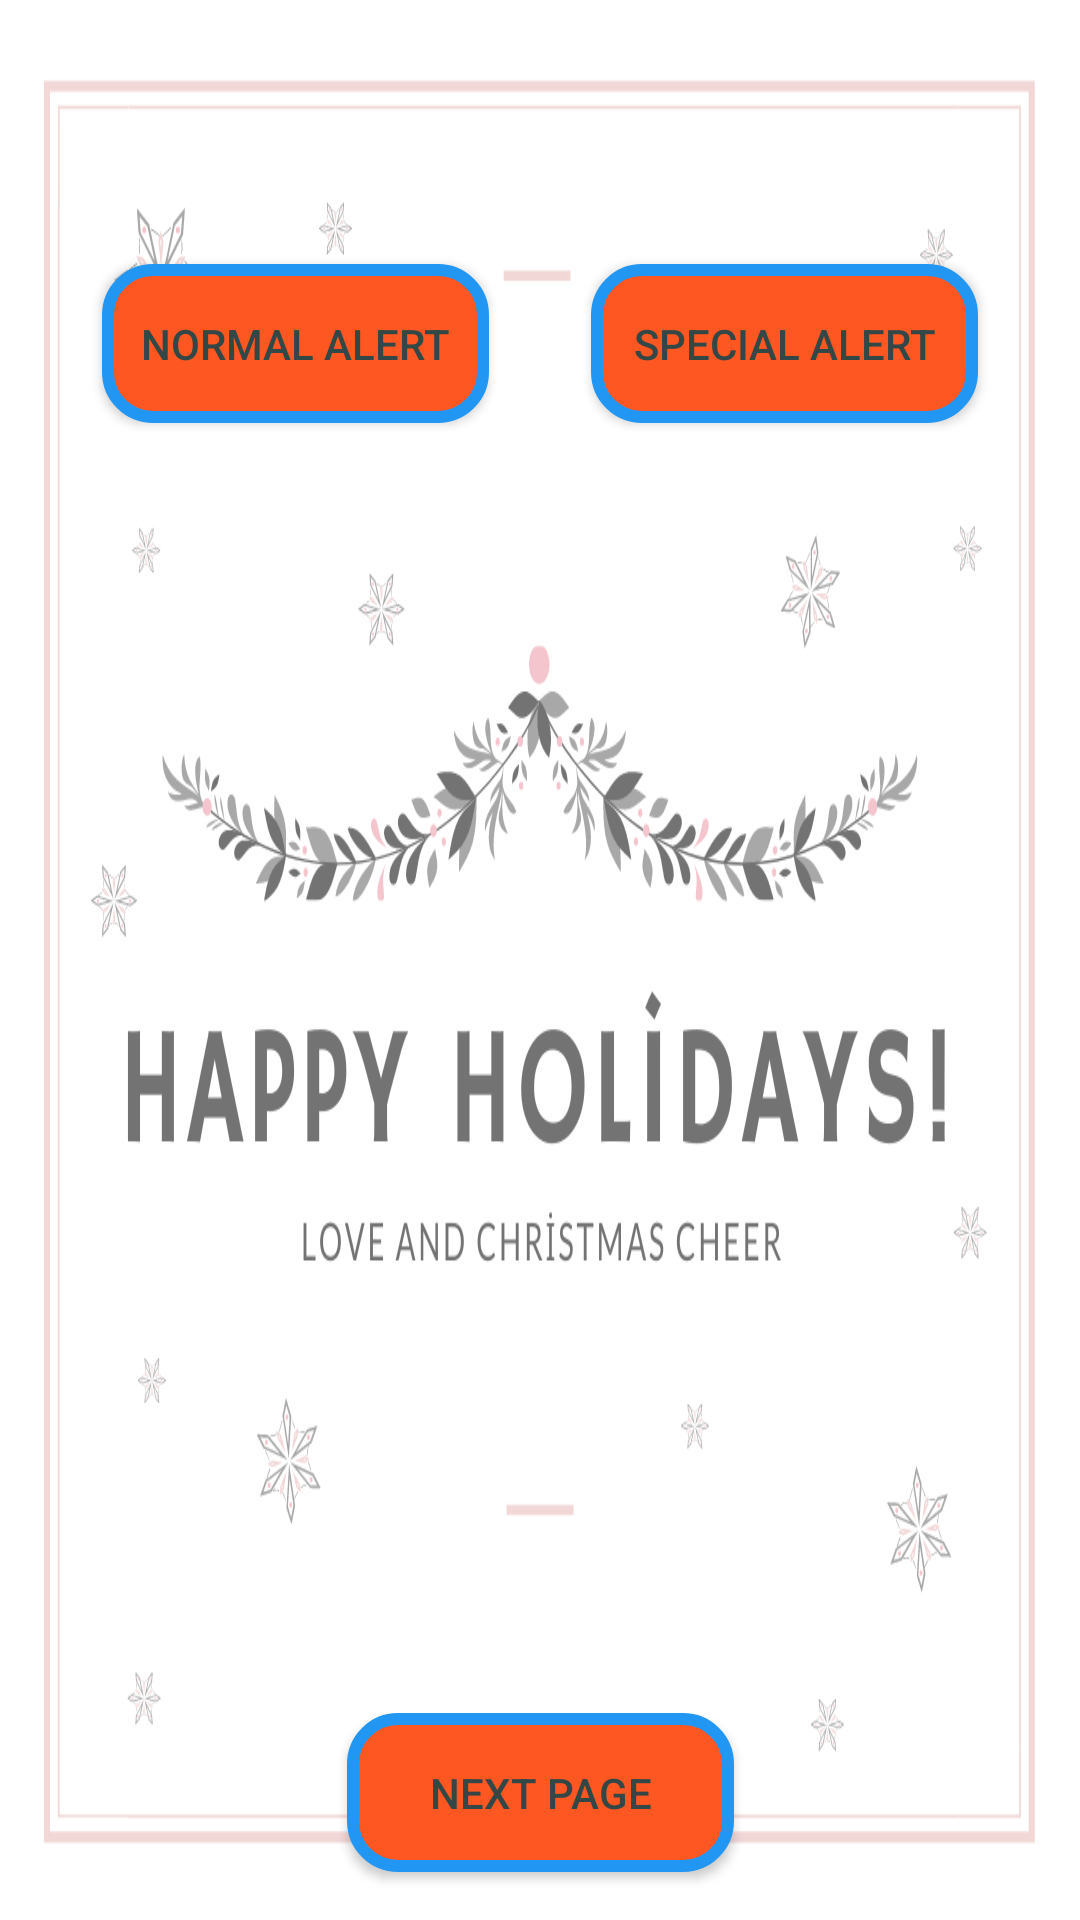

Reconstruct the res/layout file that produces this screen, plus the resources it refers to.
<!-- AndroidManifest.xml: application theme Theme.UserInteractionApp -->
<!-- res/layout/activity_third.xml -->
<?xml version="1.0" encoding="utf-8"?>
<android.support.constraint.ConstraintLayout xmlns:android="http://schemas.android.com/apk/res/android"
    xmlns:app="http://schemas.android.com/apk/res-auto"
    xmlns:tools="http://schemas.android.com/tools"
    android:layout_width="match_parent"
    android:layout_height="match_parent"
    tools:context=".ThirdActivity"
    android:background="@drawable/sle">

    <Button
        android:id="@+id/buttonNextPageTo"
        android:layout_width="129dp"
        android:layout_height="53dp"
        android:layout_marginBottom="16dp"
        android:background="@drawable/btn_special"
        android:text="Next Page"
        android:textColor="#344747"
        app:layout_constraintBottom_toBottomOf="parent"
        app:layout_constraintEnd_toEndOf="parent"
        app:layout_constraintStart_toStartOf="parent"
        tools:text="Next Page" />

    <Button
        android:id="@+id/buttonAlertSpecial"
        android:layout_width="129dp"
        android:layout_height="53dp"
        android:layout_marginTop="88dp"
        android:background="@drawable/btn_special"
        android:text="Special Alert"
        android:textColor="#344747"
        app:layout_constraintEnd_toEndOf="parent"
        app:layout_constraintHorizontal_bias="0.5"
        app:layout_constraintStart_toEndOf="@+id/buttonSnackNormal"
        app:layout_constraintTop_toTopOf="parent"
        tools:text="Special Alert" />

    <Button
        android:id="@+id/buttonSnackNormal"
        android:layout_width="129dp"
        android:layout_height="53dp"
        android:layout_marginTop="88dp"
        android:background="@drawable/btn_special"
        android:text="Normal Alert"
        android:textColor="#344747"
        app:layout_constraintEnd_toStartOf="@+id/buttonAlertSpecial"
        app:layout_constraintHorizontal_bias="0.5"
        app:layout_constraintStart_toStartOf="parent"
        app:layout_constraintTop_toTopOf="parent"
        tools:text="Normal Alert" />
</android.support.constraint.ConstraintLayout>
<!-- resources referenced by this layout -->
<resources>
  <!-- drawable btn_special (drawable) -->
  <?xml version="1.0" encoding="utf-8"?>
  <selector xmlns:android="http://schemas.android.com/apk/res/android">
      <item>
          <shape android:shape="rectangle">
              <solid android:color="#FF5722"/>
              <stroke android:color="#2196F3" android:width="4dp" />
              
              <corners android:radius="15dp" />
          </shape>
      </item>
  </selector>
  <!-- drawable sle: png bitmap (drawable-v24, 102750 bytes) -->
  <style name="Theme.UserInteractionApp" parent="Theme.AppCompat.Light.DarkActionBar">
          
          <item name="colorPrimary">@color/purple_500</item>
          <item name="colorPrimaryDark">@color/purple_700</item>
          <item name="colorAccent">@color/teal_200</item>
          <item name="windowActionBar">false</item>
          <item name="windowNoTitle">true</item>
          
      </style>
  <!-- not gathered from this repository: default colours our renderer supplied (Android Studio template values) -->
  <color name="purple_500">#FF6200EE</color>
  <color name="purple_700">#FF3700B3</color>
  <color name="teal_200">#FF03DAC5</color>
</resources>
